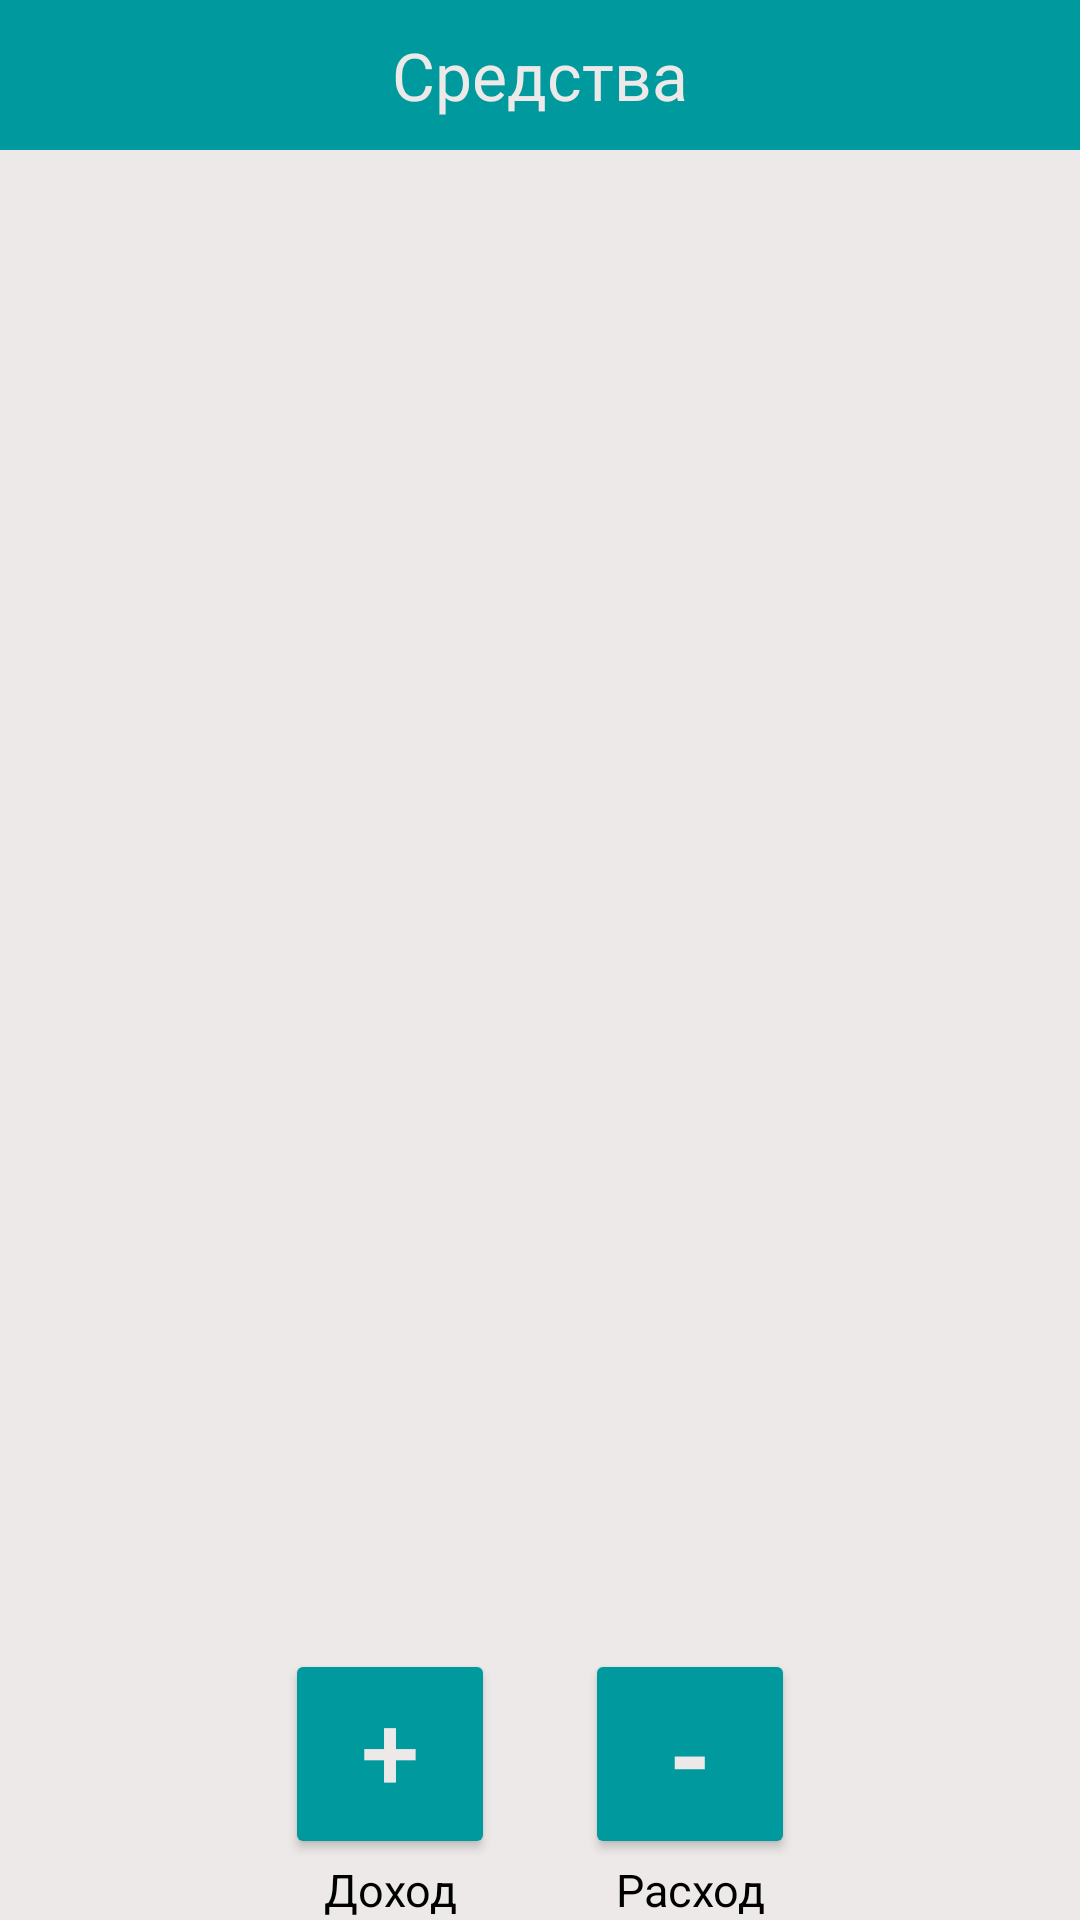

Here is an Android app screen rendered from its layout file. Give the layout XML and the strings, colors and styles it references.
<!-- AndroidManifest.xml: application theme Theme.My_finances -->
<!-- res/layout/fragment_account.xml -->
<?xml version="1.0" encoding="utf-8"?>
<androidx.constraintlayout.widget.ConstraintLayout
    xmlns:android="http://schemas.android.com/apk/res/android"
    xmlns:tools="http://schemas.android.com/tools"
    android:layout_width="match_parent"
    android:layout_height="match_parent"
    xmlns:app="http://schemas.android.com/apk/res-auto"
    tools:context=".AccountFragment"
    android:background="#EDE9E9"
    android:id="@+id/frg_acc"
    android:layout_marginBottom="10dp"
    >

        <include layout="@layout/toolbar"
            android:id="@+id/actionBar"/>
        <ImageButton
            android:layout_marginTop="5dp"
            app:layout_constraintStart_toStartOf="parent"
            app:layout_constraintTop_toTopOf="parent"
            android:layout_width="wrap_content"
            android:layout_height="wrap_content"
            android:src="@drawable/ic_add_card"
            android:id="@+id/add"
            android:background="@android:color/transparent"
            android:padding="10dp"
            android:scaleX="1.5"
            android:scaleY="1.5"
            app:tint="#EDE9E9"
            />

        <ImageButton
            android:layout_marginTop="5dp"
            app:layout_constraintEnd_toEndOf="parent"
            android:layout_marginEnd="15dp"
            app:layout_constraintTop_toTopOf="parent"
            android:id="@+id/filterButton"
            android:layout_width="wrap_content"
            android:layout_height="wrap_content"
            android:background="@android:color/transparent"
            android:backgroundTint="@android:color/transparent"
            android:padding="10dp"
            android:scaleX="2"
            android:scaleY="2"
            android:src="@drawable/ic_arrow_down"
            app:tint="#EDE9E9" />


        <androidx.recyclerview.widget.RecyclerView
            android:layout_width="match_parent"
            android:layout_height="match_parent"
            android:id="@+id/cardList"
            android:layout_marginTop="50dp"
            android:layout_marginBottom="100dp"
           />


        <Button
            android:textColor="#EDE9E9"
            android:text="-"
            android:textStyle="bold"
            android:textSize="35sp"
            android:backgroundTint="#00999E"
            android:id="@+id/minusBILLS"
            android:layout_width="70dp"
            android:layout_height="70dp"
            app:layout_constraintLeft_toLeftOf="parent"
            app:layout_constraintBottom_toTopOf="@+id/expenditure"
            app:layout_constraintRight_toRightOf="parent"
            android:layout_marginStart="100dp"
            />
        <TextView
            android:id="@+id/income"
            android:layout_width="wrap_content"
            android:layout_height="wrap_content"
            android:text="@string/income"
            android:textSize="15sp"
            android:textColor="@color/black"
            app:layout_constraintBottom_toBottomOf="parent"
            app:layout_constraintLeft_toLeftOf="parent"
            app:layout_constraintRight_toRightOf="parent"
            android:layout_marginEnd="100dp"/>
        <Button
            android:text="+"
            android:gravity="center_horizontal"
            android:textSize="35sp"
            android:backgroundTint="#00999E"
            android:textColor="#EDE9E9"
            android:id="@+id/plusBILLS"
            android:layout_width="70dp"
            android:layout_height="70dp"
            android:layout_gravity="center_horizontal"
            app:layout_constraintLeft_toLeftOf="parent"
            app:layout_constraintBottom_toTopOf="@+id/income"
            app:layout_constraintRight_toRightOf="parent"
            android:layout_marginEnd="100dp"
            />
        <TextView
            android:id="@+id/expenditure"
            android:layout_width="wrap_content"
            android:layout_height="wrap_content"
            android:text="@string/expenditure"
            android:textSize="15sp"
            android:textColor="@color/black"
            app:layout_constraintBottom_toBottomOf="parent"
            app:layout_constraintLeft_toLeftOf="parent"
            app:layout_constraintRight_toRightOf="parent"
            android:layout_marginStart="100dp"
            />


</androidx.constraintlayout.widget.ConstraintLayout>
<!-- res/layout/toolbar.xml (included above) -->
<?xml version="1.0" encoding="utf-8"?>
<androidx.constraintlayout.widget.ConstraintLayout xmlns:android="http://schemas.android.com/apk/res/android"
    xmlns:app="http://schemas.android.com/apk/res-auto"
    android:layout_width="match_parent"
    android:layout_height="50dp"
    android:background="#00999E">
    <TextView
        android:id="@+id/actionBar_text"
        android:layout_width="match_parent"
        android:layout_height="match_parent"
        android:gravity="center"
        android:text="@string/tools"
        android:textColor="#EDE9E9"
        android:textSize="22sp"
        android:fontFamily="@font/calibri"/>
</androidx.constraintlayout.widget.ConstraintLayout>
<!-- resources referenced by this layout -->
<resources>
  <string name="expenditure">Расход</string>
  <string name="income">Доход</string>
  <string name="tools">Средства</string>
  <style name="Theme.My_finances" parent="Theme.MaterialComponents.DayNight.NoActionBar">
          
          <item name="colorPrimary">@color/purple_200</item>
          <item name="colorPrimaryVariant">@color/purple_700</item>
          <item name="colorOnPrimary">@color/black</item>
          
          <item name="colorSecondary">@color/teal_200</item>
          <item name="colorSecondaryVariant">@color/teal_200</item>
          <item name="colorOnSecondary">@color/black</item>
          
          <item name="android:statusBarColor" tools:targetApi="l">?attr/colorPrimaryVariant</item>
          
          <item name="android:windowFullscreen">true</item>
          <item name="android:windowContentOverlay">@null</item>
          <item name="windowNoTitle">true</item>
      </style>
  <!-- not gathered from this repository: default colours our renderer supplied (Android Studio template values) -->
  <color name="purple_200">#FFBB86FC</color>
  <color name="purple_700">#FF3700B3</color>
  <color name="teal_200">#FF03DAC5</color>
  <color name="black">#FF000000</color>
</resources>
